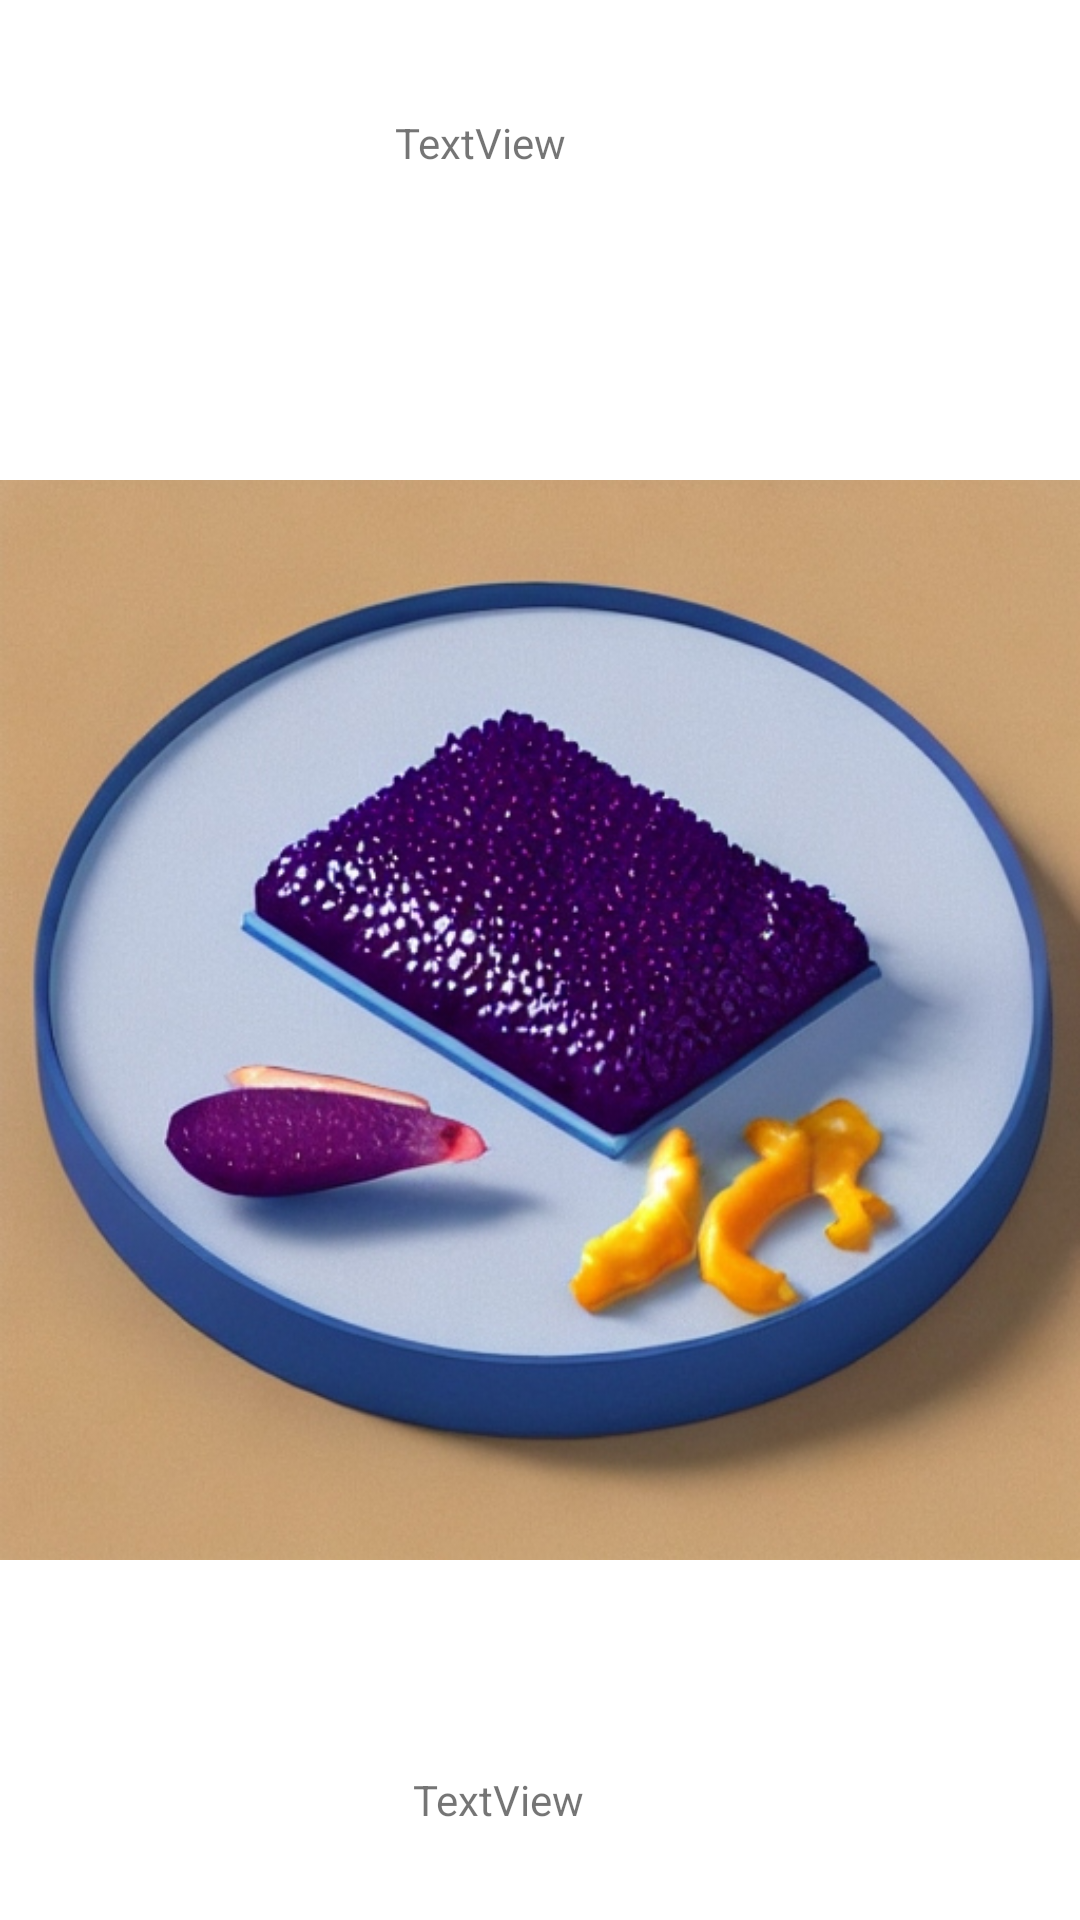

Produce the Android XML layout that renders to this screen, including the resource entries it uses.
<!-- AndroidManifest.xml: application theme Theme.AndroidERestaurant -->
<!-- res/layout/activity_entree_details.xml -->
<?xml version="1.0" encoding="utf-8"?>
<androidx.constraintlayout.widget.ConstraintLayout xmlns:android="http://schemas.android.com/apk/res/android"
    xmlns:app="http://schemas.android.com/apk/res-auto"
    xmlns:tools="http://schemas.android.com/tools"
    android:layout_width="match_parent"
    android:layout_height="match_parent">

    <TextView
        android:id="@+id/heading"
        android:layout_width="96dp"
        android:layout_height="46dp"
        android:layout_marginStart="157dp"
        android:layout_marginTop="38dp"
        android:layout_marginEnd="158dp"
        android:text="TextView"
        app:layout_constraintBottom_toTopOf="@+id/imageId"
        app:layout_constraintEnd_toEndOf="parent"
        app:layout_constraintStart_toStartOf="parent"
        app:layout_constraintTop_toTopOf="parent" />

    <ImageView
        android:id="@+id/imageId"
        android:layout_width="wrap_content"
        android:layout_height="wrap_content"
        app:layout_constraintEnd_toEndOf="parent"
        app:layout_constraintHorizontal_bias="0.0"
        app:layout_constraintStart_toStartOf="parent"
        app:layout_constraintTop_toBottomOf="@+id/heading"
        app:srcCompat="@drawable/caviar_aubergines" />

    <TextView
        android:id="@+id/data"
        android:layout_width="84dp"
        android:layout_height="50dp"
        android:layout_marginStart="176dp"
        android:layout_marginTop="2dp"
        android:layout_marginEnd="177dp"
        android:layout_marginBottom="114dp"
        android:text="TextView"
        app:layout_constraintBottom_toBottomOf="parent"
        app:layout_constraintEnd_toEndOf="parent"
        app:layout_constraintStart_toStartOf="parent"
        app:layout_constraintTop_toBottomOf="@+id/imageId"
        app:layout_constraintVertical_bias="0.064" />

</androidx.constraintlayout.widget.ConstraintLayout>
<!-- resources referenced by this layout -->
<resources>
  <!-- drawable caviar_aubergines: png bitmap (drawable, 348719 bytes) -->
  <style name="Theme.AndroidERestaurant" parent="Theme.MaterialComponents.DayNight.NoActionBar">
          
          <item name="colorPrimary">@color/purple_500</item>
          <item name="colorPrimaryVariant">@color/purple_700</item>
          <item name="colorOnPrimary">@color/white</item>
          
          <item name="colorSecondary">@color/teal_200</item>
          <item name="colorSecondaryVariant">@color/teal_700</item>
          <item name="colorOnSecondary">@color/black</item>
          
          <item name="android:statusBarColor">?attr/colorPrimaryVariant</item>
          
  
      </style>
  <!-- not gathered from this repository: default colours our renderer supplied (Android Studio template values) -->
  <color name="purple_500">#FF6200EE</color>
  <color name="purple_700">#FF3700B3</color>
  <color name="teal_200">#FF03DAC5</color>
  <color name="teal_700">#FF018786</color>
  <color name="black">#FF000000</color>
  <color name="white">#FFFFFFFF</color>
</resources>
